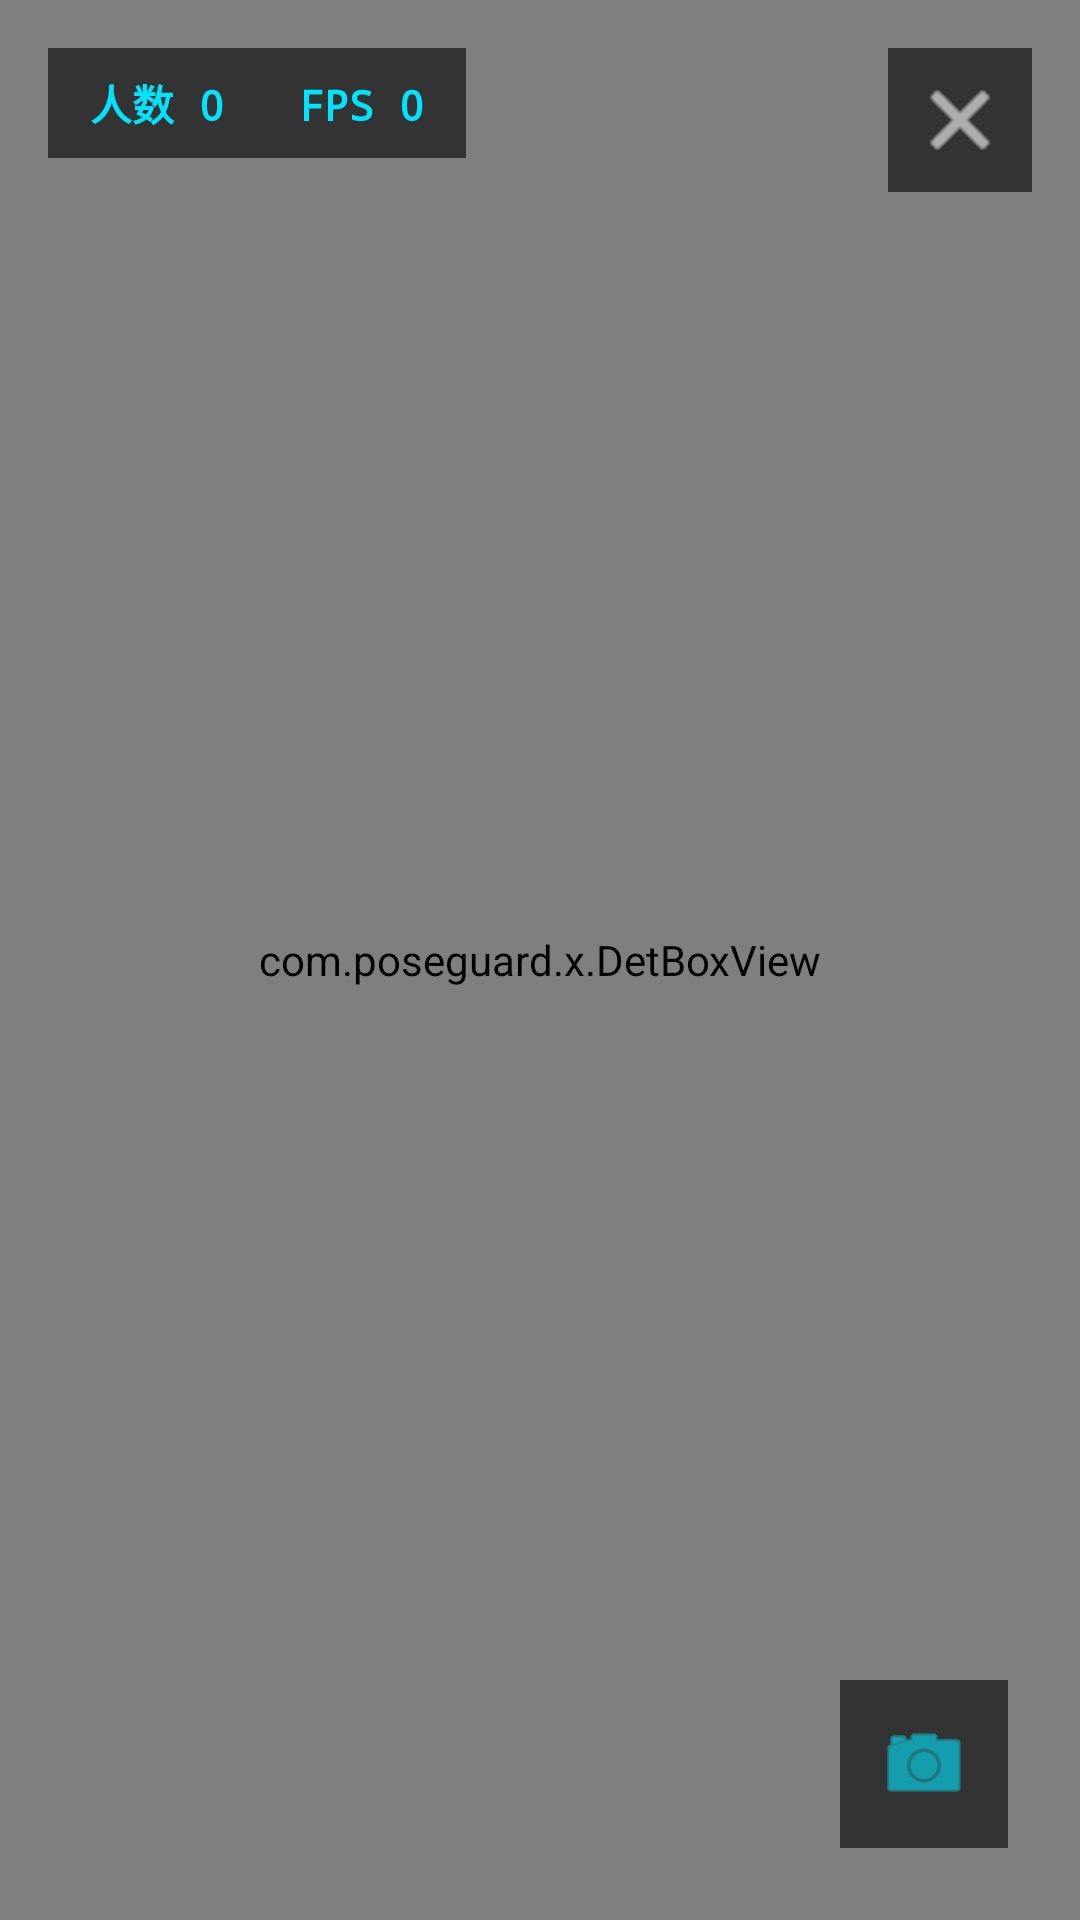

Android layout source for this screen:
<!-- AndroidManifest.xml: activity theme Theme.PoseVision.Camera -->
<!-- res/layout/activity_camera.xml -->
<?xml version="1.0" encoding="utf-8"?>
<FrameLayout xmlns:android="http://schemas.android.com/apk/res/android"
    android:layout_width="match_parent"
    android:layout_height="match_parent"
    android:background="#000000">

    <androidx.camera.view.PreviewView
        android:id="@+id/preview"
        android:layout_width="match_parent"
        android:layout_height="match_parent" />

    <com.poseguard.x.DetBoxView
        android:id="@+id/overlay"
        android:layout_width="match_parent"
        android:layout_height="match_parent" />

    
    <TextView
        android:id="@+id/tvHud"
        android:layout_width="wrap_content"
        android:layout_height="wrap_content"
        android:layout_gravity="top|start"
        android:layout_margin="16dp"
        android:background="#99000000"
        android:fontFamily="monospace"
        android:paddingHorizontal="14dp"
        android:paddingVertical="8dp"
        android:text="人数 0   FPS 0"
        android:textColor="#00E5FF"
        android:textSize="14sp"
        android:textStyle="bold" />

    <ImageButton
        android:id="@+id/btnClose"
        android:layout_width="48dp"
        android:layout_height="48dp"
        android:layout_gravity="top|end"
        android:layout_margin="16dp"
        android:background="#99000000"
        android:contentDescription="关闭"
        android:src="@android:drawable/ic_menu_close_clear_cancel"
        android:tint="#FFFFFF" />

    <ImageButton
        android:id="@+id/btnFlip"
        android:layout_width="56dp"
        android:layout_height="56dp"
        android:layout_gravity="bottom|end"
        android:layout_margin="24dp"
        android:background="#99000000"
        android:contentDescription="切换镜头"
        android:src="@android:drawable/ic_menu_camera"
        android:tint="#00E5FF" />

</FrameLayout>
<!-- resources referenced by this layout -->
<resources>
  <style name="Theme.PoseVision.Camera" parent="Theme.Material3.DayNight.NoActionBar">
          <item name="android:statusBarColor">#00000000</item>
          <item name="android:navigationBarColor">#00000000</item>
          <item name="android:windowBackground">#FF000000</item>
      </style>
</resources>
